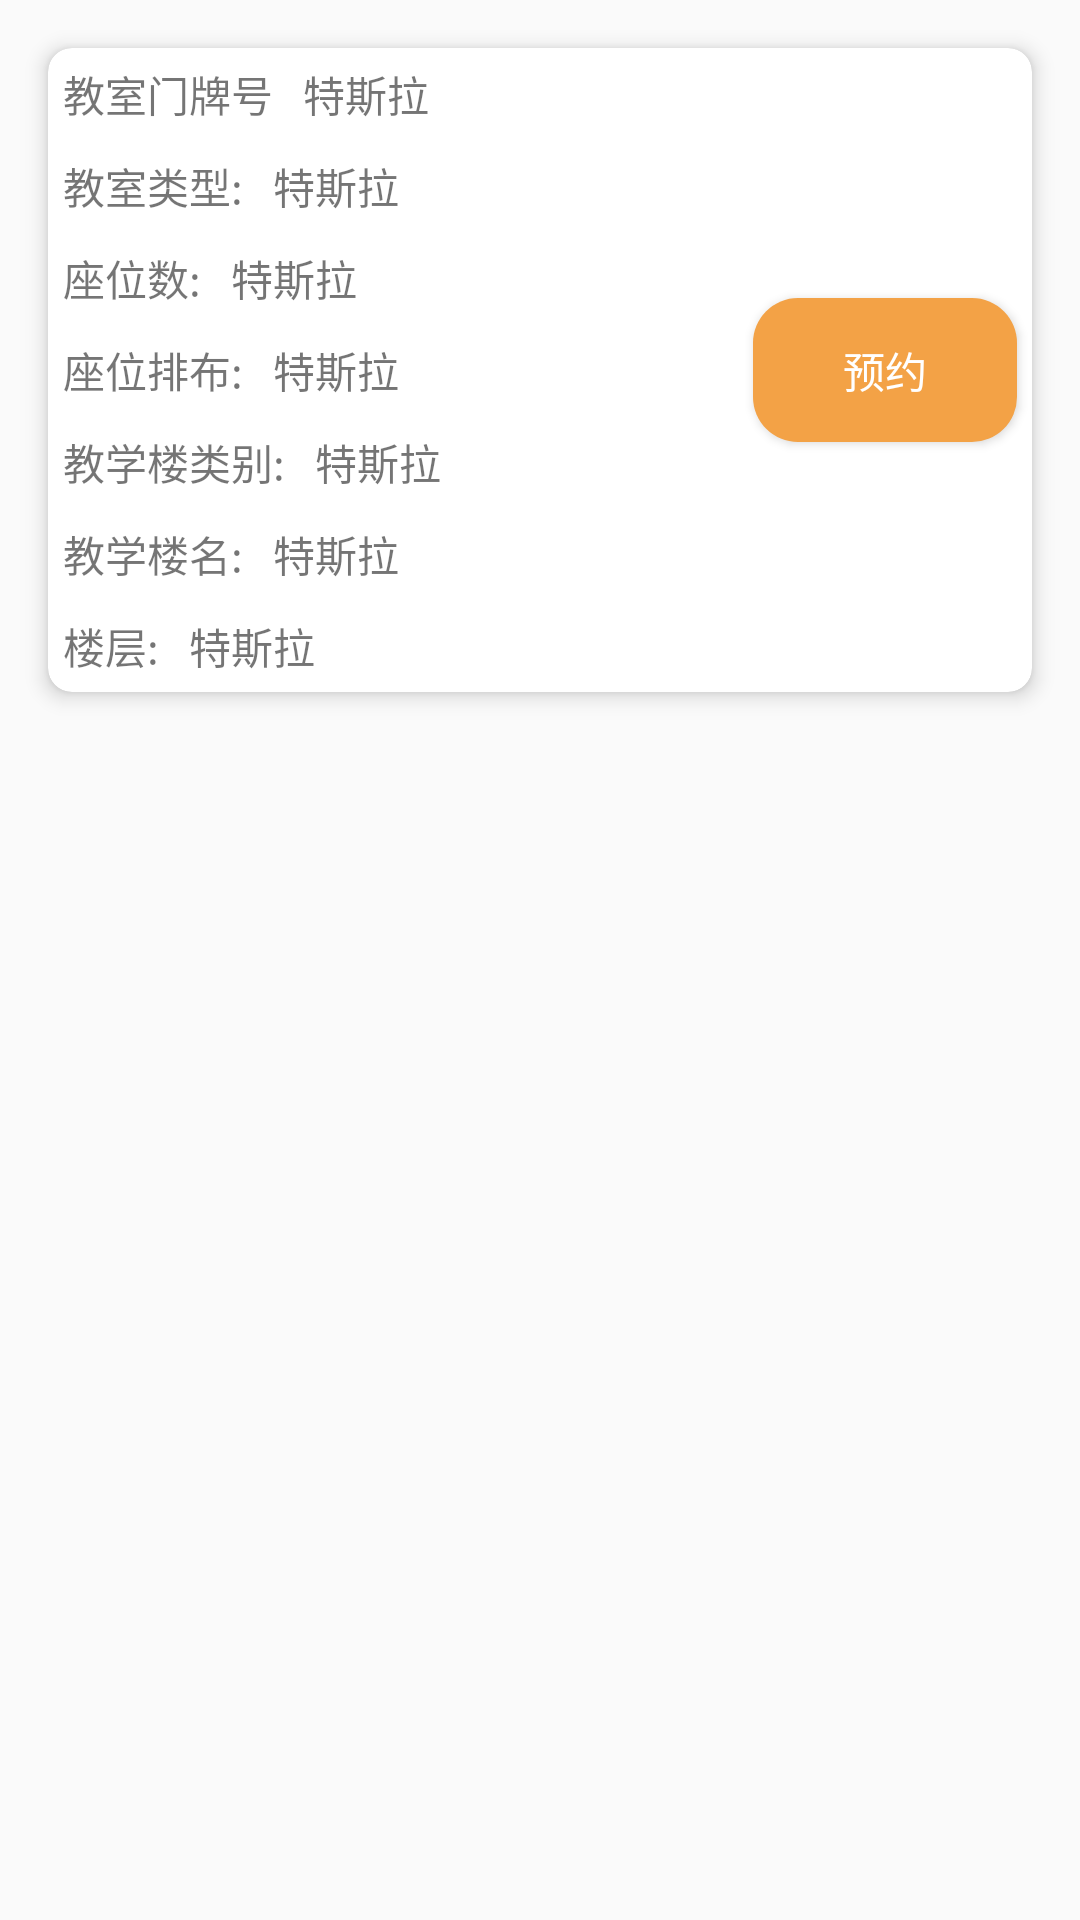

Produce the Android XML layout that renders to this screen, including the resource entries it uses.
<!-- AndroidManifest.xml: application theme Theme.AppCompat.Light.NoActionBar.FuIIScreen -->
<!-- res/layout/itme_vido.xml -->
<?xml version="1.0" encoding="utf-8"?>
<LinearLayout xmlns:android="http://schemas.android.com/apk/res/android"
    xmlns:app="http://schemas.android.com/apk/res-auto"
    android:layout_width="match_parent"
    android:layout_height="wrap_content"
    android:orientation="horizontal"
    android:padding="8dp">

    <androidx.cardview.widget.CardView
        android:layout_width="match_parent"
        android:layout_height="wrap_content"
        android:layout_margin="8dp"
        app:cardCornerRadius="8dp"
        app:cardElevation="4dp">

        <RelativeLayout
            android:layout_width="match_parent"
            android:layout_height="wrap_content">
            
            <LinearLayout
                android:id="@+id/mph"
                android:layout_width="match_parent"
                android:layout_height="wrap_content"
                android:orientation="horizontal">

                <TextView
                    android:layout_width="wrap_content"
                    android:layout_height="wrap_content"
                    android:padding="5dp"
                    android:text="教室门牌号"
                    android:textSize="14sp" />

                <TextView
                    android:id="@+id/classroomId"
                    android:layout_width="wrap_content"
                    android:layout_height="wrap_content"
                    android:padding="5dp"
                    android:text="特斯拉"
                    android:textSize="14sp" />
            </LinearLayout>

            
            <LinearLayout
                android:id="@+id/jslx"
                android:layout_width="match_parent"
                android:layout_height="wrap_content"
                android:layout_below="@id/mph"
                android:orientation="horizontal">

                <TextView
                    android:layout_width="wrap_content"
                    android:layout_height="wrap_content"
                    android:padding="5dp"
                    android:text="教室类型:"
                    android:textSize="14sp" />

                <TextView
                    android:id="@+id/classroomType"
                    android:layout_width="wrap_content"
                    android:layout_height="wrap_content"
                    android:padding="5dp"
                    android:text="特斯拉"
                    android:textSize="14sp" />
            </LinearLayout>

            
            <LinearLayout
                android:id="@+id/zws"
                android:layout_width="match_parent"
                android:layout_height="wrap_content"
                android:layout_below="@id/jslx"
                android:orientation="horizontal">

                <TextView
                    android:layout_width="wrap_content"
                    android:layout_height="wrap_content"
                    android:padding="5dp"
                    android:text="座位数:"
                    android:textSize="14sp" />

                <TextView
                    android:id="@+id/capacity"
                    android:layout_width="wrap_content"
                    android:layout_height="wrap_content"
                    android:padding="5dp"
                    android:text="特斯拉"
                    android:textSize="14sp" />
            </LinearLayout>
            
            <LinearLayout
                android:id="@+id/zwpb"
                android:layout_width="match_parent"
                android:layout_height="wrap_content"
                android:layout_below="@id/zws"
                android:orientation="horizontal">

                <TextView
                    android:layout_width="wrap_content"
                    android:layout_height="wrap_content"
                    android:padding="5dp"
                    android:text="座位排布:"
                    android:textSize="14sp" />

                <TextView
                    android:id="@+id/seatingArrangement"
                    android:layout_width="wrap_content"
                    android:layout_height="wrap_content"
                    android:padding="5dp"
                    android:text="特斯拉"
                    android:textSize="14sp" />
            </LinearLayout>


            
            <LinearLayout
                android:id="@+id/jxllb"
                android:layout_width="match_parent"
                android:layout_height="wrap_content"
                android:layout_below="@id/zwpb"
                android:orientation="horizontal">

                <TextView
                    android:layout_width="wrap_content"
                    android:layout_height="wrap_content"
                    android:padding="5dp"
                    android:text="教学楼类别:"
                    android:textSize="14sp" />

                <TextView
                    android:id="@+id/building"
                    android:layout_width="wrap_content"
                    android:layout_height="wrap_content"
                    android:padding="5dp"
                    android:text="特斯拉"
                    android:textSize="14sp" />
            </LinearLayout>


            
            <LinearLayout
                android:id="@+id/jxlm"
                android:layout_width="match_parent"
                android:layout_height="wrap_content"
                android:layout_below="@id/jxllb"
                android:orientation="horizontal">

                <TextView
                    android:layout_width="wrap_content"
                    android:layout_height="match_parent"
                    android:padding="5dp"
                    android:text="教学楼名:"
                    android:textSize="14sp" />

                <TextView
                    android:id="@+id/buildingName"
                    android:layout_width="wrap_content"
                    android:layout_height="wrap_content"
                    android:padding="5dp"
                    android:text="特斯拉"
                    android:textSize="14sp" />
            </LinearLayout>


            
            <LinearLayout
                android:id="@+id/lc"
                android:layout_width="match_parent"
                android:layout_height="wrap_content"
                android:layout_below="@id/jxlm"
                android:orientation="horizontal">

                <TextView
                    android:layout_width="wrap_content"
                    android:layout_height="wrap_content"
                    android:padding="5dp"
                    android:text="楼层:"
                    android:textSize="14sp" />

                <TextView
                    android:id="@+id/floor"
                    android:layout_width="wrap_content"
                    android:layout_height="wrap_content"
                    android:padding="5dp"
                    android:text="特斯拉"
                    android:textSize="14sp" />
            </LinearLayout>


            
            <Button
                android:id="@+id/reserveButton"
                android:layout_width="wrap_content"
                android:layout_height="wrap_content"
                android:layout_alignParentRight="true"
                android:layout_centerInParent="true"
                android:layout_centerHorizontal="true"
                android:layout_marginRight="5dp"
                android:background="@drawable/button_bg"
                android:text="预约"
                android:textColor="#FFFFFF" />


        </RelativeLayout>

    </androidx.cardview.widget.CardView>
</LinearLayout>
<!-- resources referenced by this layout -->
<resources>
  <!-- drawable button_bg (drawable) -->
  <?xml version="1.0" encoding="utf-8"?>
  <shape xmlns:android="http://schemas.android.com/apk/res/android">
  
      <solid android:color="#f3a246"/>
      <corners android:radius="15dp"/>
  </shape>
  <style name="Theme.AppCompat.Light.NoActionBar.FuIIScreen" parent="Theme.AppCompat.Light.NoActionBar">
          <item name="android:windowNoTitle">true</item>
          <item name="android:windowActionBar">true</item>
          <item name="android:windowFullscreen">false</item>
          <item name="android:windowContentOverlay">@null</item>
      </style>
</resources>
